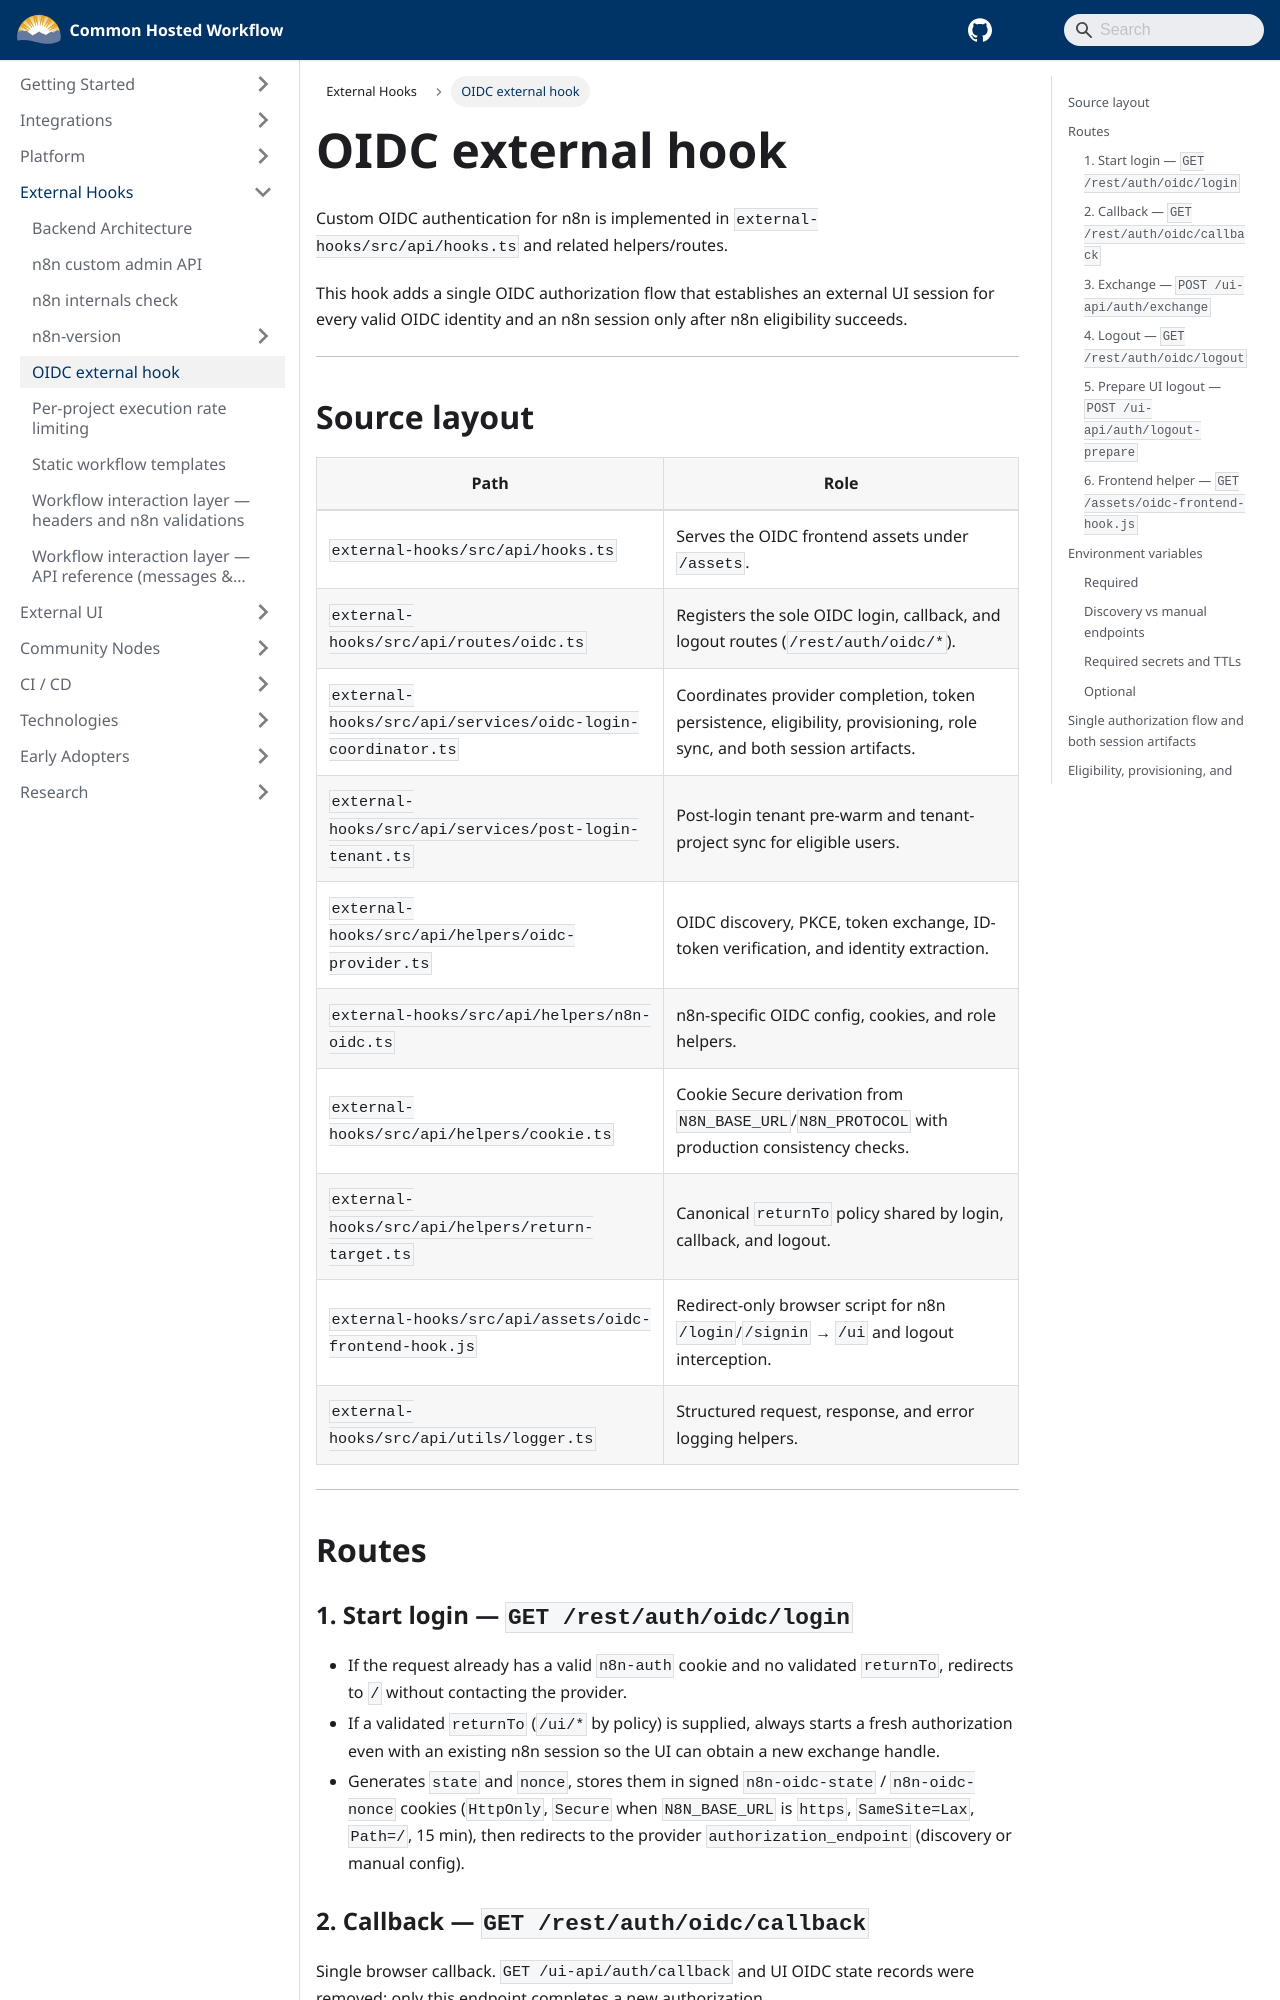

repository: bcgov/common-hosted-workflow · page: external-hooks/oidc.html · generator: docusaurus

# OIDC external hook

Custom OIDC authentication for n8n is implemented in `external-hooks/src/api/hooks.ts` and related helpers/routes.

This hook adds a single OIDC authorization flow that establishes an external UI session for every valid OIDC identity and an n8n session only after n8n eligibility succeeds.

---

## Source layout

| Path                                                        | Role                                                                                                                  |
| ----------------------------------------------------------- | --------------------------------------------------------------------------------------------------------------------- |
| `external-hooks/src/api/hooks.ts`                           | Serves the OIDC frontend assets under `/assets`.                                                                      |
| `external-hooks/src/api/routes/oidc.ts`                     | Registers the sole OIDC login, callback, and logout routes (`/rest/auth/oidc/*`).                                     |
| `external-hooks/src/api/services/oidc-login-coordinator.ts` | Coordinates provider completion, token persistence, eligibility, provisioning, role sync, and both session artifacts. |
| `external-hooks/src/api/services/post-login-tenant.ts`      | Post-login tenant pre-warm and tenant-project sync for eligible users.                                                |
| `external-hooks/src/api/helpers/oidc-provider.ts`           | OIDC discovery, PKCE, token exchange, ID-token verification, and identity extraction.                                 |
| `external-hooks/src/api/helpers/n8n-oidc.ts`                | n8n-specific OIDC config, cookies, and role helpers.                                                                  |
| `external-hooks/src/api/helpers/cookie.ts`                  | Cookie Secure derivation from `N8N_BASE_URL`/`N8N_PROTOCOL` with production consistency checks.                       |
| `external-hooks/src/api/helpers/return-target.ts`           | Canonical `returnTo` policy shared by login, callback, and logout.                                                    |
| `external-hooks/src/api/assets/oidc-frontend-hook.js`       | Redirect-only browser script for n8n `/login`/`/signin` → `/ui` and logout interception.                              |
| `external-hooks/src/api/utils/logger.ts`                    | Structured request, response, and error logging helpers.                                                              |

---

## Routes

### 1. Start login — `GET /rest/auth/oidc/login`

- If the request already has a valid `n8n-auth` cookie and no validated `returnTo`, redirects to `/` without contacting the provider.
- If a validated `returnTo` (`/ui/*` by policy) is supplied, always starts a fresh authorization even with an existing n8n session so the UI can obtain a new exchange handle.
- Generates `state` and `nonce`, stores them in signed `n8n-oidc-state` / `n8n-oidc-nonce` cookies (`HttpOnly`, `Secure` when `N8N_BASE_URL` is `https`, `SameSite=Lax`, `Path=/`, 15 min), then redirects to the provider `authorization_endpoint` (discovery or manual config).
